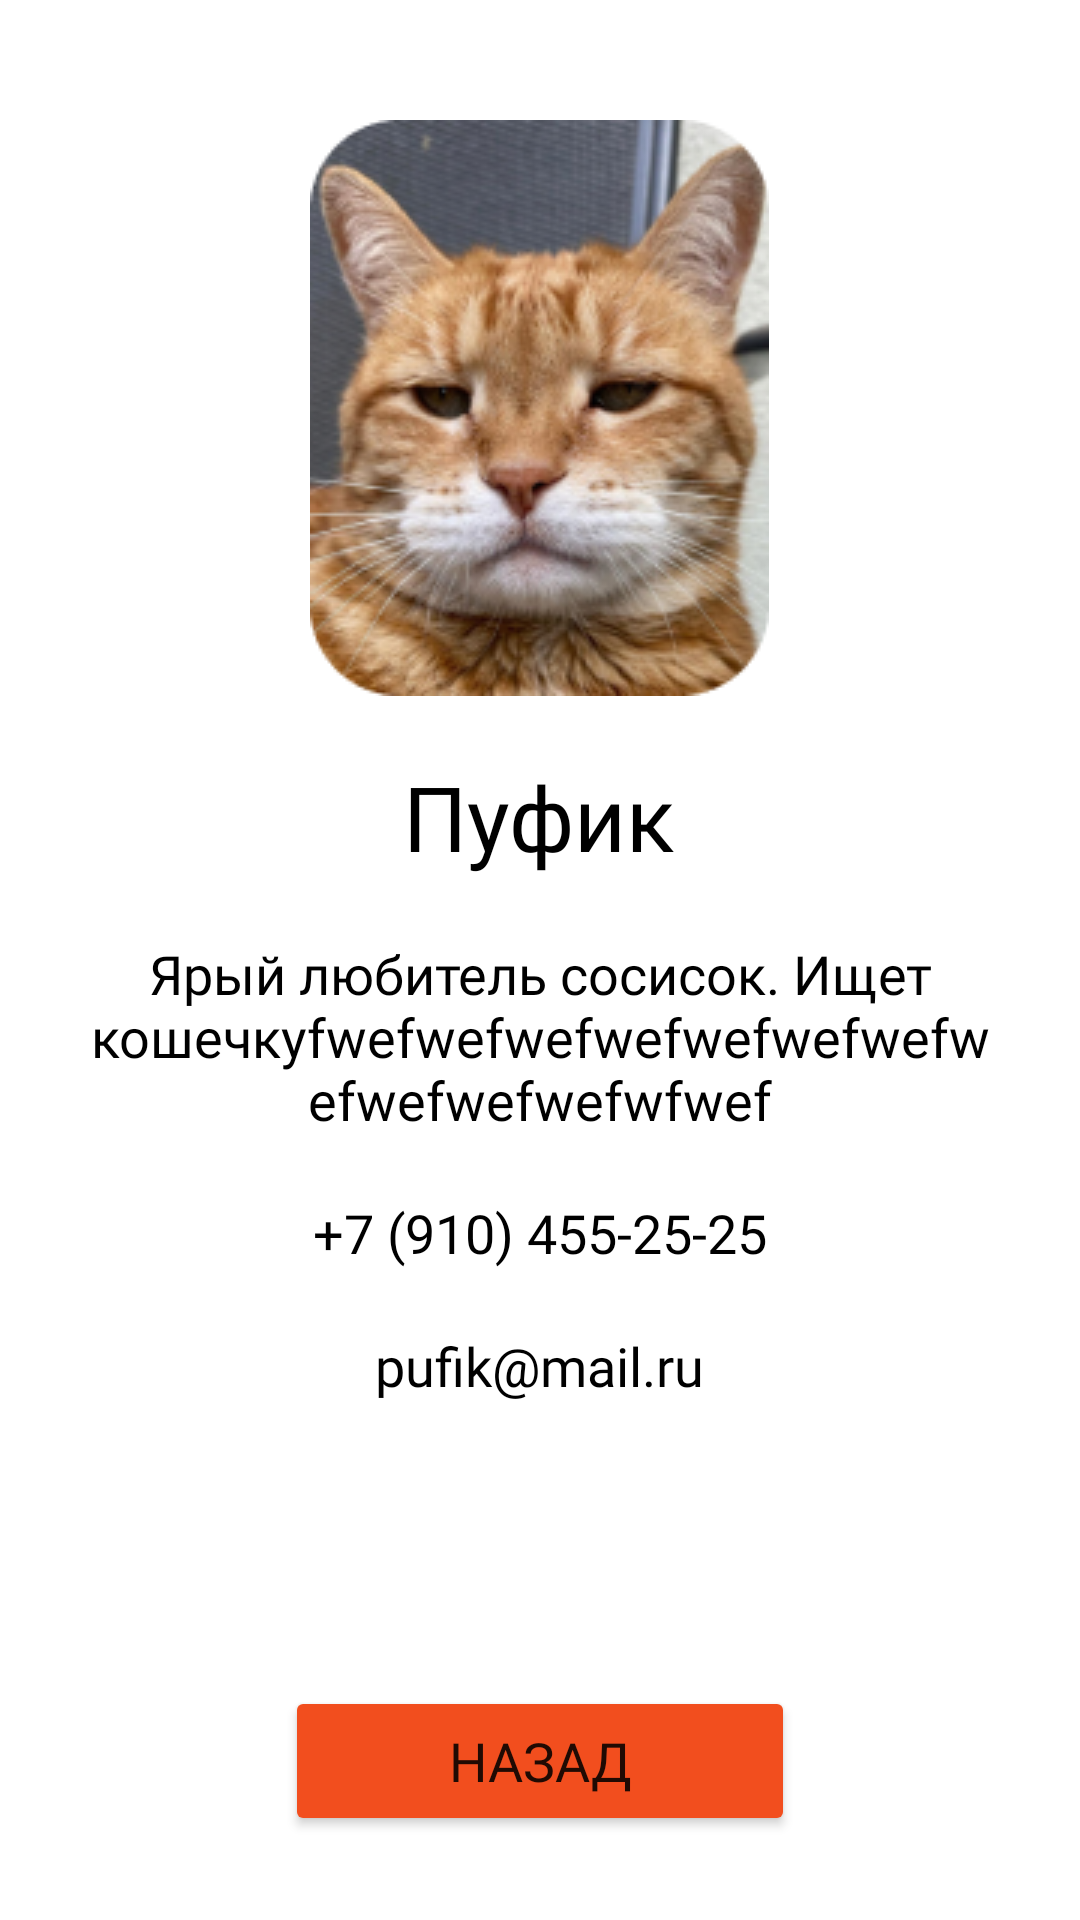

Reconstruct the res/layout file that produces this screen, plus the resources it refers to.
<!-- AndroidManifest.xml: application theme Theme.TinderAnimal -->
<!-- res/layout/activity_animal_page.xml -->
<?xml version="1.0" encoding="utf-8"?>
<androidx.constraintlayout.widget.ConstraintLayout xmlns:android="http://schemas.android.com/apk/res/android"
    xmlns:app="http://schemas.android.com/apk/res-auto"
    xmlns:tools="http://schemas.android.com/tools"
    android:id="@+id/container"
    android:layout_width="match_parent"
    android:layout_height="match_parent"
    tools:context=".animalPage" >

    <LinearLayout
        android:id="@+id/linearLayout"
        android:layout_width="match_parent"
        android:layout_height="wrap_content"
        android:orientation="vertical"
        app:layout_constraintEnd_toEndOf="parent"
        app:layout_constraintStart_toStartOf="parent"
        app:layout_constraintTop_toTopOf="parent">

        <ImageView
            android:id="@+id/imgAnimal"
            android:layout_width="wrap_content"
            android:layout_height="wrap_content"
            android:layout_gravity="center"
            android:layout_marginTop="40dp"
            app:srcCompat="@drawable/cat1" />

        <TextView
            android:id="@+id/nameAnimalPage"
            android:layout_width="wrap_content"
            android:layout_height="wrap_content"
            android:layout_gravity="center"
            android:layout_marginTop="20dp"
            android:fontFamily="@font/montserrat_bold"
            android:text="@string/pufik"
            android:textColor="@color/black"
            android:textSize="30dp" />

        <TextView
            android:id="@+id/descAnimalPage"
            android:layout_width="wrap_content"
            android:layout_height="wrap_content"
            android:layout_marginStart="30dp"
            android:layout_marginTop="20dp"
            android:layout_marginEnd="30dp"
            android:fontFamily="@font/montserrat"
            android:maxLines="8"
            android:textAlignment="center"
            android:text="@string/desc"
            android:textColor="@color/black"
            android:textSize="18dp" />

        <TextView
            android:id="@+id/number"
            android:layout_width="wrap_content"
            android:layout_height="wrap_content"
            android:layout_gravity="center"
            android:layout_marginStart="30dp"
            android:layout_marginTop="20dp"
            android:layout_marginEnd="30dp"
            android:fontFamily="@font/montserrat"
            android:maxLines="8"
            android:text="@string/num"
            android:textColor="@color/black"
            android:textSize="18dp" />
        <TextView
            android:id="@+id/mail"
            android:layout_width="wrap_content"
            android:layout_height="wrap_content"
            android:layout_gravity="center"
            android:layout_marginStart="30dp"
            android:layout_marginTop="20dp"
            android:layout_marginEnd="30dp"
            android:fontFamily="@font/montserrat"
            android:maxLines="8"
            android:text="@string/mail"
            android:textColor="@color/black"
            android:textSize="18dp" />

    </LinearLayout>

    <Button
        android:id="@+id/buttonCloseAnimal"
        android:layout_width="170dp"
        android:layout_height="50dp"
        android:layout_gravity="center_horizontal"
        android:layout_marginBottom="28dp"
        android:backgroundTint="@color/mainColor"
        android:fontFamily="@font/montserrat_semibold"
        android:text="Назад"
        android:textSize="18dp"
        app:layout_constraintBottom_toBottomOf="parent"
        app:layout_constraintEnd_toEndOf="parent"
        app:layout_constraintStart_toStartOf="parent" />

</androidx.constraintlayout.widget.ConstraintLayout>
<!-- resources referenced by this layout -->
<resources>
  <color name="black">#FF000000</color>
  <color name="mainColor">#F24E1E</color>
  <!-- drawable cat1: png bitmap (drawable-v24, 66419 bytes) -->
  <string name="desc">Ярый любитель сосисок. Ищет кошечкуfwefwefwefwefwefwefwefwefwefwefwefwfwef</string>
  <string name="mail">pufik@mail.ru</string>
  <string name="num">+7 (910) 455-25-25</string>
  <string name="pufik">Пуфик</string>
  <style name="Theme.TinderAnimal" parent="Theme.MaterialComponents.DayNight.NoActionBar">
          
          <item name="colorPrimary">@color/purple_500</item>
          <item name="colorPrimaryVariant">@color/purple_700</item>
          <item name="colorOnPrimary">@color/white</item>
          
          <item name="colorSecondary">@color/teal_200</item>
          <item name="colorSecondaryVariant">@color/teal_700</item>
          <item name="colorOnSecondary">@color/black</item>
          
          <item name="android:statusBarColor">?attr/colorPrimaryVariant</item>
          
  
          <item name="windowNoTitle">true</item>
          <item name="android:windowFullscreen">true</item>
      </style>
  <color name="purple_500">#F24E1E</color>
  <color name="purple_700">#F24E1E</color>
  <color name="white">#FFFFFFFF</color>
  <color name="teal_200">#FF03DAC5</color>
  <color name="teal_700">#FF018786</color>
</resources>
